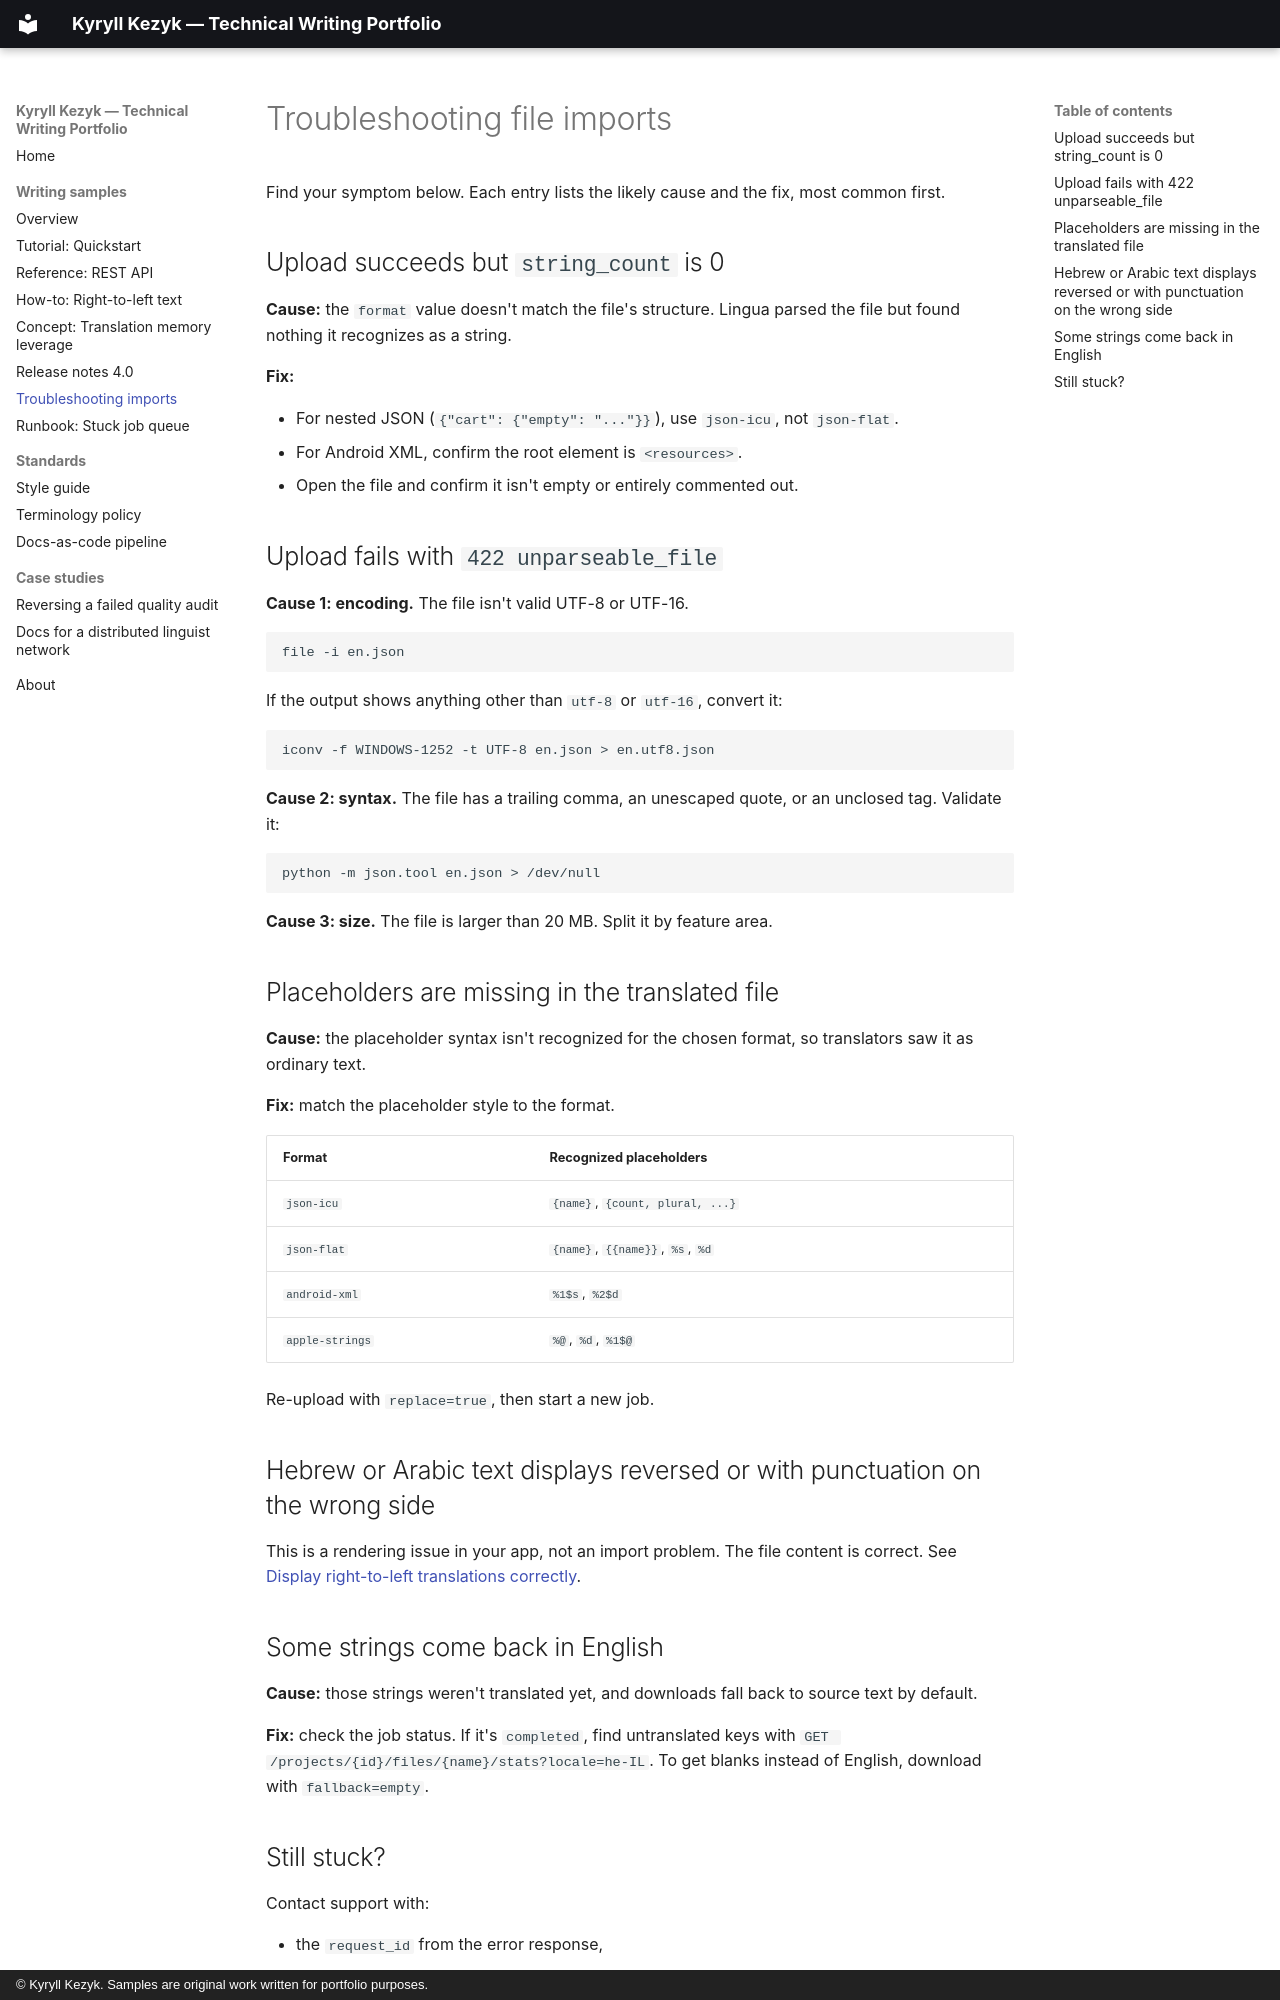

repository: kyryllkezyk-alt/tech-writing-portfolio · page: samples/troubleshooting/index.html · generator: mkdocs · copyright: © Kyryll Kezyk. Samples are original work written for portfolio purposes.

# Troubleshooting file imports

Find your symptom below. Each entry lists the likely cause and the fix, most common first.

## Upload succeeds but `string_count` is 0

**Cause:** the `format` value doesn't match the file's structure. Lingua parsed the file but found
nothing it recognizes as a string.

**Fix:**

- For nested JSON (`{"cart": {"empty": "..."}}`), use `json-icu`, not `json-flat`.
- For Android XML, confirm the root element is `<resources>`.
- Open the file and confirm it isn't empty or entirely commented out.

## Upload fails with `422 unparseable_file`

**Cause 1: encoding.** The file isn't valid UTF-8 or UTF-16.

```bash
file -i en.json
```

If the output shows anything other than `utf-8` or `utf-16`, convert it:

```bash
iconv -f WINDOWS-1252 -t UTF-8 en.json > en.utf8.json
```

**Cause 2: syntax.** The file has a trailing comma, an unescaped quote, or an unclosed tag. Validate
it:

```bash
python -m json.tool en.json > /dev/null
```

**Cause 3: size.** The file is larger than 20 MB. Split it by feature area.

## Placeholders are missing in the translated file

**Cause:** the placeholder syntax isn't recognized for the chosen format, so translators saw it as
ordinary text.

**Fix:** match the placeholder style to the format.

| Format | Recognized placeholders |
| --- | --- |
| `json-icu` | `{name}`, `{count, plural, ...}` |
| `json-flat` | `{name}`, `{{name}}`, `%s`, `%d` |
| `android-xml` | `%1$s`, `%2$d` |
| `apple-strings` | `%@`, `%d`, `%1$@` |

Re-upload with `replace=true`, then start a new job.

## Hebrew or Arabic text displays reversed or with punctuation on the wrong side

This is a rendering issue in your app, not an import problem. The file content is correct. See
[Display right-to-left translations correctly](rtl-guide.md).
